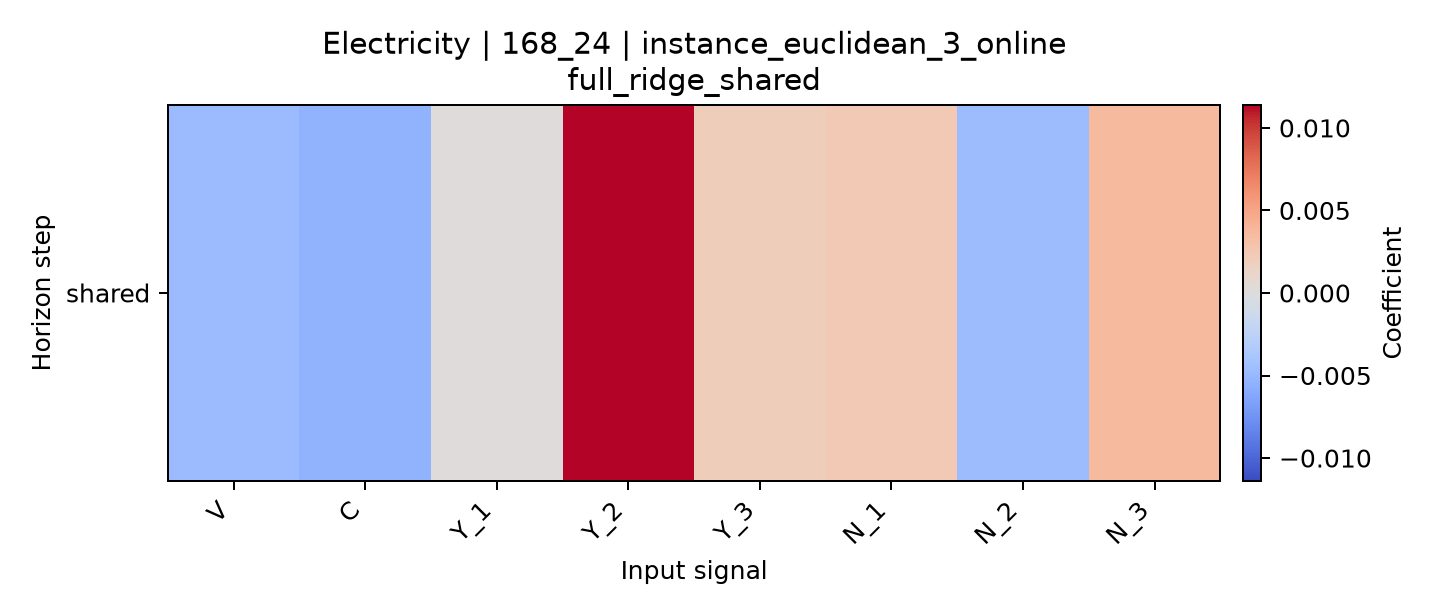

Values plotted in this chart, from the file beside it:
horizon, V, C, Y_1, Y_2, Y_3, N_1, N_2, N_3
shared, -0.004768, -0.005393, 0.0001486, 0.01139, 0.001979, 0.002372, -0.004631, 0.00356
